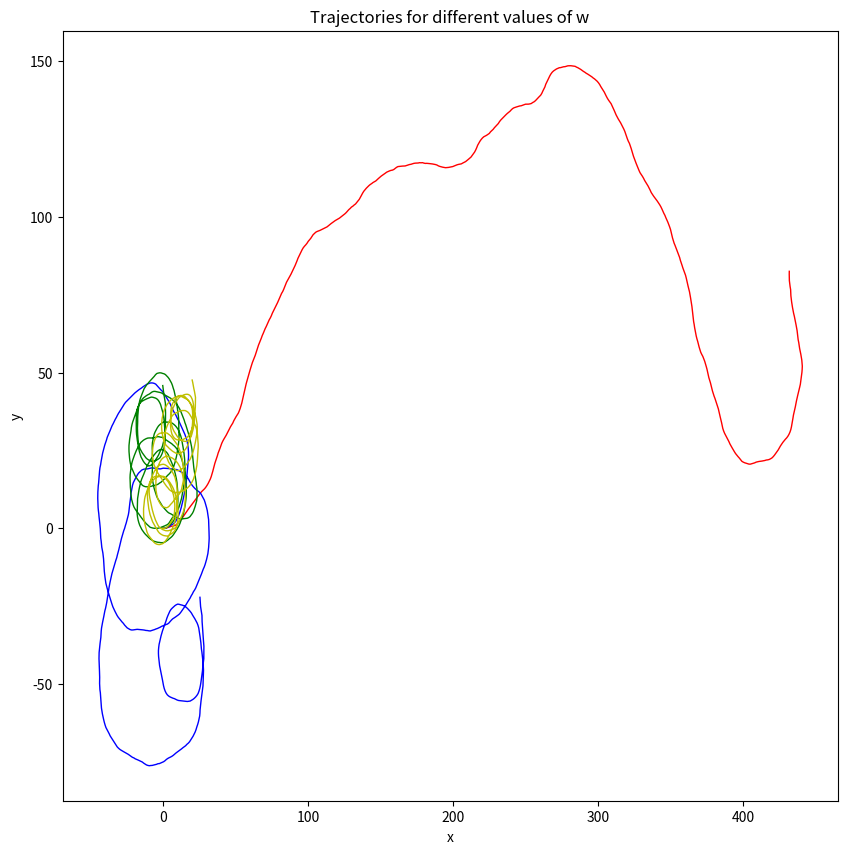
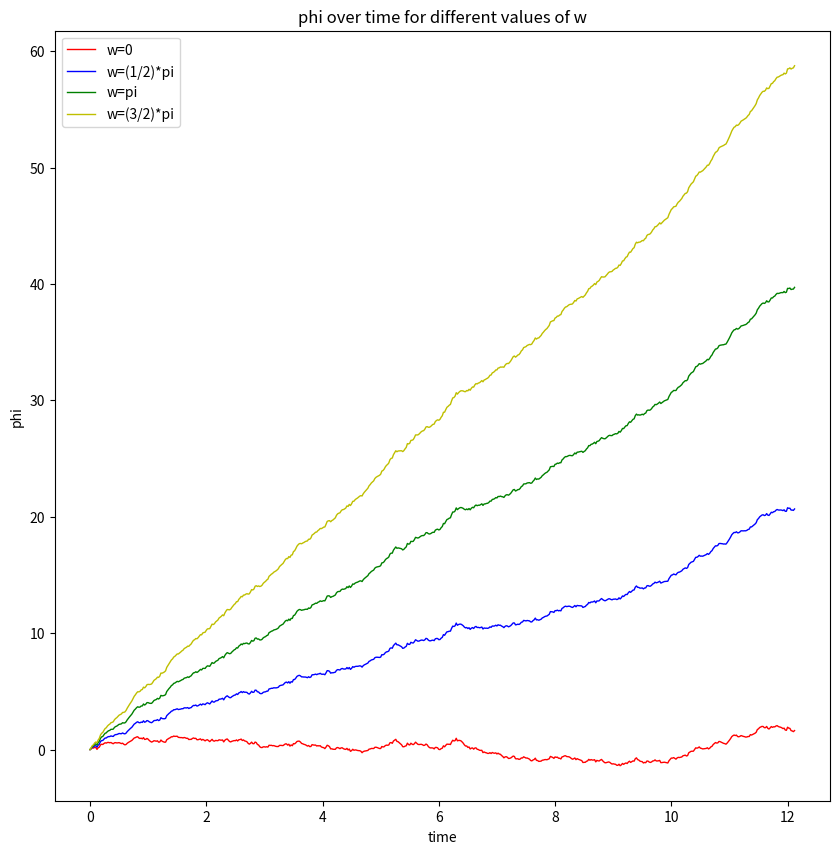

Generate these figures, in order, with matplotlib:
import math
import numpy as np 
from matplotlib import pyplot as plt

kB = 1.380 * 10**-23
T = 300
nu = 1*10**-3
R = 1 * 10**-6
T_tot = 10000 
dt = 2 * 10**-2
x0 = 0
y0 = 0 
phi0 = 0
v = 50
np.random.seed(14)
KbT = kB * T
D = KbT/(6*math.pi*nu*R)
Dr = KbT/(8*math.pi*nu*R**3)

w_list = [0, (1/2) * math.pi, math.pi, (3/2)*math.pi] #Angular spins
#Generate x(t), t(t), phi(t) for each, use same noise for different 2
tau_R = 1 / Dr #Orientation relaxation time

c_noise_x = np.sqrt(2 * D * dt)
c_noise_y = np.sqrt(2 * D * dt)
c_noise_phi = np.sqrt(2 * Dr * dt)

N = math.ceil(T_tot / dt)  # Number of time steps.


n_vers = len(w_list)

x = np.zeros([n_vers, N])
y = np.zeros([n_vers, N])
phi = np.zeros([n_vers, N])

rn = np.random.normal(0, 1, size=(3, N - 1))

for j in range(n_vers):
    print(f"j is {j}")
    x[j, 0] = x0
    y[j, 0] = y0
    phi[j, 0] = phi0
    for i in range(N-1):
        print(i)
        x[j, i + 1] = x[j, i] + v * dt * np.cos(phi[j, i]) + c_noise_x * rn[0, i]
        y[j, i + 1] = y[j, i] + v * dt * np.sin(phi[j, i]) + c_noise_y * rn[1, i]
        phi[j, i + 1] = phi[j, i] + w_list[j]* dt + c_noise_phi * rn[2, i]

plt.figure(figsize=(10,10))
plt.plot(x[0][0:int(np.floor(2*tau_R/dt))], y[0][0:int(np.floor(2*tau_R/dt))], '-', linewidth=1, color='r', label = "w=0")
plt.plot(x[1][0:int(np.floor(2*tau_R/dt))], y[1][0:int(np.floor(2*tau_R/dt))], '-', linewidth=1, color='b', label = "w=(1/2)*pi")
plt.plot(x[2][0:int(np.floor(2*tau_R/dt))], y[2][0:int(np.floor(2*tau_R/dt))], '-', linewidth=1, color='g', label = "w=pi")
plt.plot(x[3][0:int(np.floor(2*tau_R/dt))], y[3][0:int(np.floor(2*tau_R/dt))], '-', linewidth=1, color='y', label = "w=(3/2)*pi")
plt.xlabel("x")
plt.ylabel("y")
plt.title("Trajectories for different values of w")
plt.show()

time = np.arange(0, T_tot, dt)
plt.figure(figsize=(10,10))
plt.plot(time[0:int(np.floor(2*tau_R/dt))], phi[0][0:int(np.floor(2*tau_R/dt))], '-', linewidth=1, color='r', label = "w=0")
plt.plot(time[0:int(np.floor(2*tau_R/dt))], phi[1][0:int(np.floor(2*tau_R/dt))], '-', linewidth=1, color='b', label = "w=(1/2)*pi")
plt.plot(time[0:int(np.floor(2*tau_R/dt))], phi[2][0:int(np.floor(2*tau_R/dt))], '-', linewidth=1, color='g', label = "w=pi")
plt.plot(time[0:int(np.floor(2*tau_R/dt))], phi[3][0:int(np.floor(2*tau_R/dt))], '-', linewidth=1, color='y', label = "w=(3/2)*pi")
plt.xlabel("time")
plt.ylabel("phi")
plt.legend()
plt.title("phi over time for different values of w")
plt.show()


print(f"tau_R is {tau_R*1e9} nanoseconds, whcih is {tau_R} seconds") 